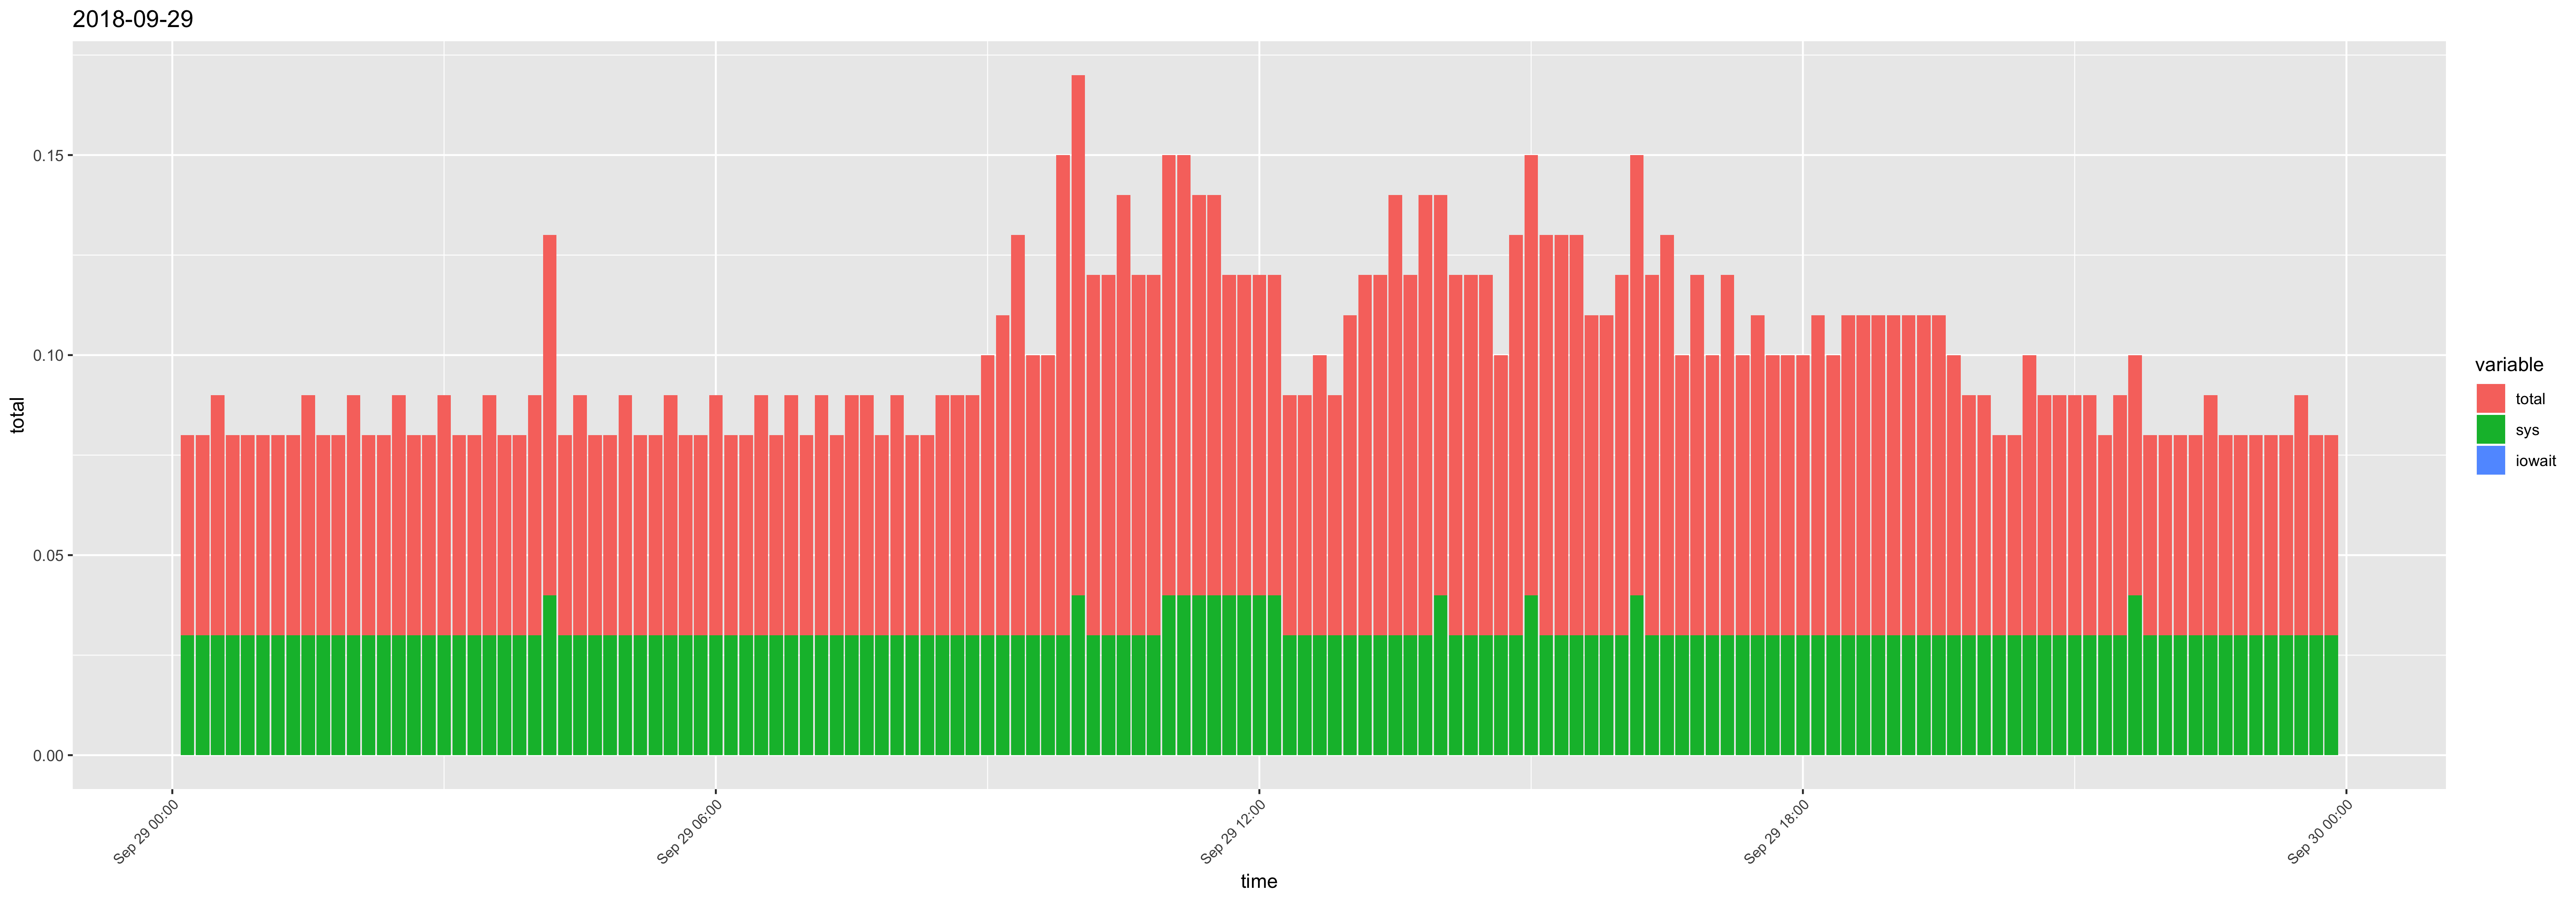

Data behind this chart, as committed beside it:
time, usr, sys, iowait, timestamp, total
00:10:01, 0.02, 0.03, 0, 2018-09-29 00:10:01, 0.05
00:20:01, 0.02, 0.03, 0, 2018-09-29 00:20:01, 0.05
00:30:01, 0.03, 0.03, 0, 2018-09-29 00:30:01, 0.06
00:40:01, 0.02, 0.03, 0, 2018-09-29 00:40:01, 0.05
00:50:01, 0.02, 0.03, 0, 2018-09-29 00:50:01, 0.05
01:00:01, 0.02, 0.03, 0, 2018-09-29 01:00:01, 0.05
01:10:01, 0.02, 0.03, 0, 2018-09-29 01:10:01, 0.05
01:20:01, 0.02, 0.03, 0, 2018-09-29 01:20:01, 0.05
01:30:01, 0.03, 0.03, 0, 2018-09-29 01:30:01, 0.06
01:40:02, 0.02, 0.03, 0, 2018-09-29 01:40:02, 0.05
01:50:01, 0.02, 0.03, 0, 2018-09-29 01:50:01, 0.05
02:00:01, 0.03, 0.03, 0, 2018-09-29 02:00:01, 0.06
02:10:01, 0.02, 0.03, 0, 2018-09-29 02:10:01, 0.05
02:20:01, 0.02, 0.03, 0, 2018-09-29 02:20:01, 0.05
02:30:01, 0.03, 0.03, 0, 2018-09-29 02:30:01, 0.06
02:40:01, 0.02, 0.03, 0, 2018-09-29 02:40:01, 0.05
02:50:01, 0.02, 0.03, 0, 2018-09-29 02:50:01, 0.05
03:00:01, 0.03, 0.03, 0, 2018-09-29 03:00:01, 0.06
03:10:01, 0.02, 0.03, 0, 2018-09-29 03:10:01, 0.05
03:20:01, 0.02, 0.03, 0, 2018-09-29 03:20:01, 0.05
03:30:01, 0.03, 0.03, 0, 2018-09-29 03:30:01, 0.06
03:40:01, 0.02, 0.03, 0, 2018-09-29 03:40:01, 0.05
03:50:01, 0.02, 0.03, 0, 2018-09-29 03:50:01, 0.05
04:00:01, 0.03, 0.03, 0, 2018-09-29 04:00:01, 0.06
04:10:01, 0.05, 0.04, 0, 2018-09-29 04:10:01, 0.09
04:20:01, 0.02, 0.03, 0, 2018-09-29 04:20:01, 0.05
04:30:01, 0.03, 0.03, 0, 2018-09-29 04:30:01, 0.06
04:40:01, 0.02, 0.03, 0, 2018-09-29 04:40:01, 0.05
04:50:01, 0.02, 0.03, 0, 2018-09-29 04:50:01, 0.05
05:00:01, 0.03, 0.03, 0, 2018-09-29 05:00:01, 0.06
05:10:01, 0.02, 0.03, 0, 2018-09-29 05:10:01, 0.05
05:20:01, 0.02, 0.03, 0, 2018-09-29 05:20:01, 0.05
05:30:01, 0.03, 0.03, 0, 2018-09-29 05:30:01, 0.06
05:40:01, 0.02, 0.03, 0, 2018-09-29 05:40:01, 0.05
05:50:01, 0.02, 0.03, 0, 2018-09-29 05:50:01, 0.05
06:00:01, 0.03, 0.03, 0, 2018-09-29 06:00:01, 0.06
06:10:01, 0.02, 0.03, 0, 2018-09-29 06:10:01, 0.05
06:20:01, 0.02, 0.03, 0, 2018-09-29 06:20:01, 0.05
06:30:01, 0.03, 0.03, 0, 2018-09-29 06:30:01, 0.06
06:40:01, 0.02, 0.03, 0, 2018-09-29 06:40:01, 0.05
06:50:01, 0.03, 0.03, 0, 2018-09-29 06:50:01, 0.06
07:00:01, 0.02, 0.03, 0, 2018-09-29 07:00:01, 0.05
07:10:01, 0.03, 0.03, 0, 2018-09-29 07:10:01, 0.06
07:20:01, 0.02, 0.03, 0, 2018-09-29 07:20:01, 0.05
07:30:01, 0.03, 0.03, 0, 2018-09-29 07:30:01, 0.06
07:40:01, 0.03, 0.03, 0, 2018-09-29 07:40:01, 0.06
07:50:01, 0.02, 0.03, 0, 2018-09-29 07:50:01, 0.05
08:00:01, 0.03, 0.03, 0, 2018-09-29 08:00:01, 0.06
08:10:01, 0.02, 0.03, 0, 2018-09-29 08:10:01, 0.05
08:20:01, 0.02, 0.03, 0, 2018-09-29 08:20:01, 0.05
08:30:01, 0.03, 0.03, 0, 2018-09-29 08:30:01, 0.06
08:40:01, 0.03, 0.03, 0, 2018-09-29 08:40:01, 0.06
08:50:01, 0.03, 0.03, 0, 2018-09-29 08:50:01, 0.06
09:00:01, 0.04, 0.03, 0, 2018-09-29 09:00:01, 0.07
09:10:01, 0.05, 0.03, 0, 2018-09-29 09:10:01, 0.08
09:20:01, 0.07, 0.03, 0, 2018-09-29 09:20:01, 0.1
09:30:01, 0.04, 0.03, 0, 2018-09-29 09:30:01, 0.07
09:40:01, 0.04, 0.03, 0, 2018-09-29 09:40:01, 0.07
09:50:01, 0.09, 0.03, 0, 2018-09-29 09:50:01, 0.12
10:00:01, 0.09, 0.04, 0, 2018-09-29 10:00:01, 0.13
... 84 more rows
